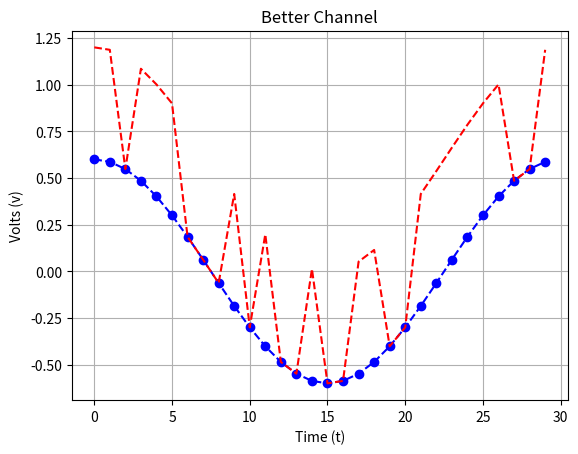

Reproduce this figure in Python.
import matplotlib.pyplot as plt
from random import randint
from math import cos, pi

########################
#       CONSTANTS
########################
A = 0.6
f = 1

########################
#       FUNCTIONS
########################
w = lambda _f : 2 * pi * _f
m = lambda _t : A * cos( w( f ) * _t )
n = lambda : randint( 0, 1 ) * A

########################
#       PLT CONFIG
########################
plt.xlabel('Time (t)')
plt.ylabel('Volts (v)')
plt.title('Better Channel')
plt.grid( True )


if __name__ == '__main__':
    ts = 1/30

    pilot = plt.plot(
        [ m( i * ts ) for i in range(0, 30) ],
        color = "blue",
        linestyle = "dashed",
        marker = "o"
    )

    noise = plt.plot(
        [ ( m( i * ts ) + n() ) for i in range(0, 30) ],
        color = "red",
        linestyle = "dashed"
    )

    plt.show()